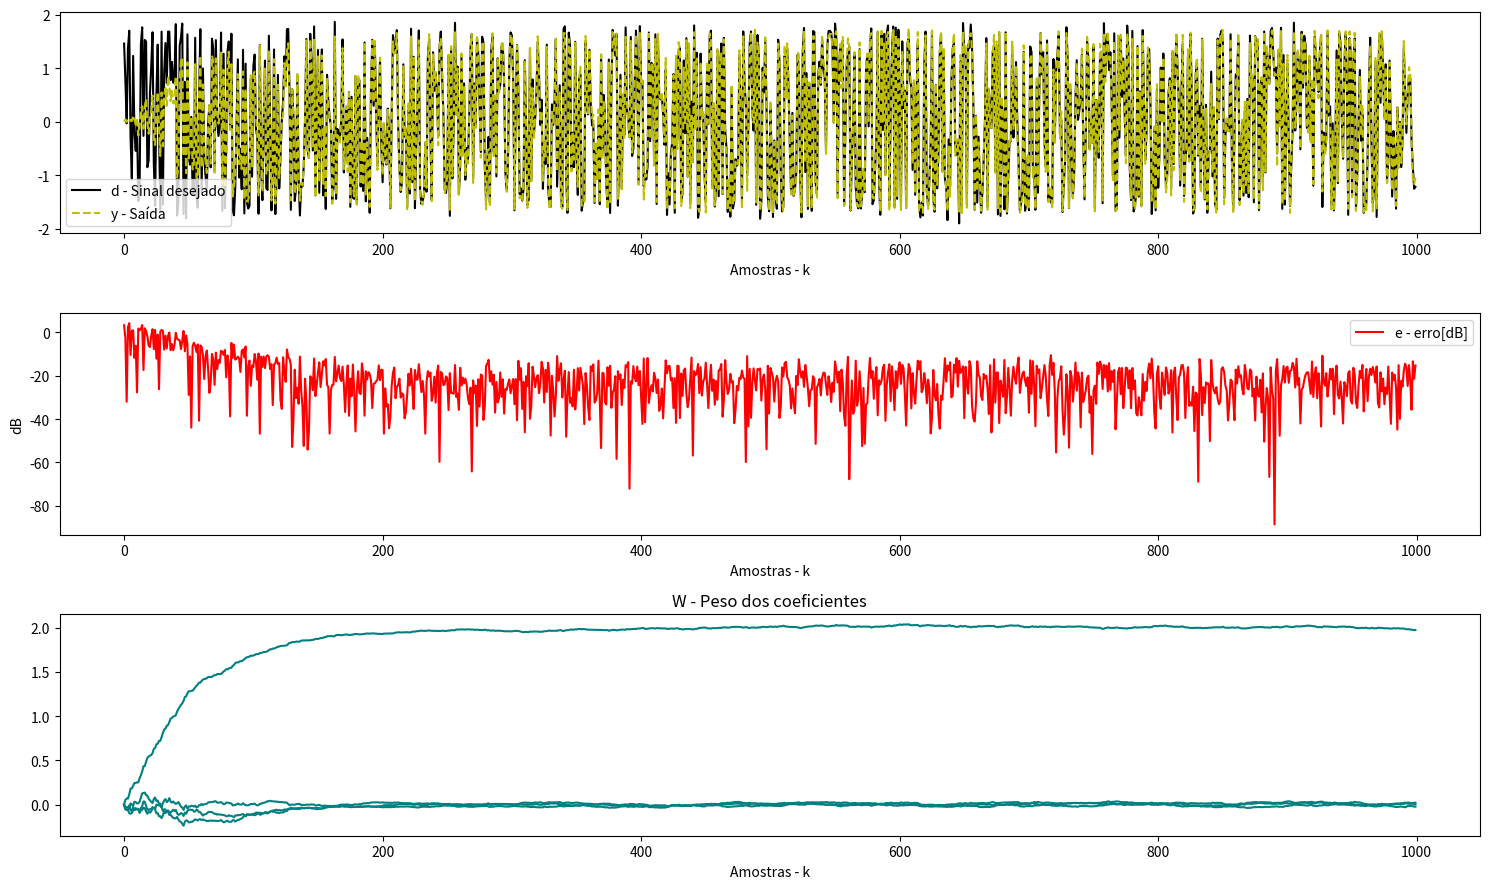

Recreate this plot in Python.
import numpy as np
import matplotlib.pyplot as plt

def returnFunction(x, v):
    """
    Função responsávelpor retornar um sinal de valores reais com adição de ruídos
    parametro x: matrix de valores aleatórios
    parametro v: sinal ruido
    """
    d = 2*x[:, 0] + v  # sinal desejado
    return d

def LMS_Filter(d, x):

    N = len(x)
    #tratativa de exceções
    if not len(d) == N:
        raise ValueError('O tamanho do vetor d e da matrix X devem concordar')
    
    n = len(x[0])

    try:
        x = np.array(x)
        d = np.array(d) 

    except:
        raise ValueError('Impossível converter x ou d para um array numpy')

    # Matrizes vazias
    y = np.zeros(N)
    e = np.zeros(N)
    
    W_history = np.zeros((N, n)) # coeficientes de W
    
    #Wcoef = np.random.normal(0, 0.5, n) 
    Wcoef = np.zeros(n) 
    
    # Algotitmo LMS
    for k in range(N):

        W_history[k,:] = Wcoef
        y[k] = np.dot(Wcoef, x[k])
        e[k] = d[k] - y[k]
        dw = mi * e[k] * x[k]
        Wcoef += dw

    return y, e, W_history

# Dados de entrada
N = 1000
mi = 0.05  # Coeficiente mi
x = np.sin(np.sin(np.random.normal(0, 1, (N, 4)))) # matriz de entrada
v = np.sin(np.random.normal(0, 0.1, N)) # ruido
d = returnFunction(x, v)

yout, erro, w = LMS_Filter(d, x)

# plotagem
plt.figure(figsize = (15,9))
plt.subplot(311)
plt.plot(d,'black', linewidth=(1.5), label = "d - Sinal desejado")
plt.plot(yout, '--y',label = "y - Saída");plt.legend();
plt.xlabel("Amostras - k")

plt.subplot(312)
plt.plot(10*np.log10(erro**2), 'r', label = "e - erro[dB]");plt.legend()
plt.xlabel("Amostras - k");plt.ylabel("dB")

plt.subplot(313)
plt.title("W - Peso dos coeficientes")
plt.plot(w,'teal', linewidth=(1.5));
plt.xlabel("Amostras - k")


plt.tight_layout()
plt.tight_layout()
plt.show()

